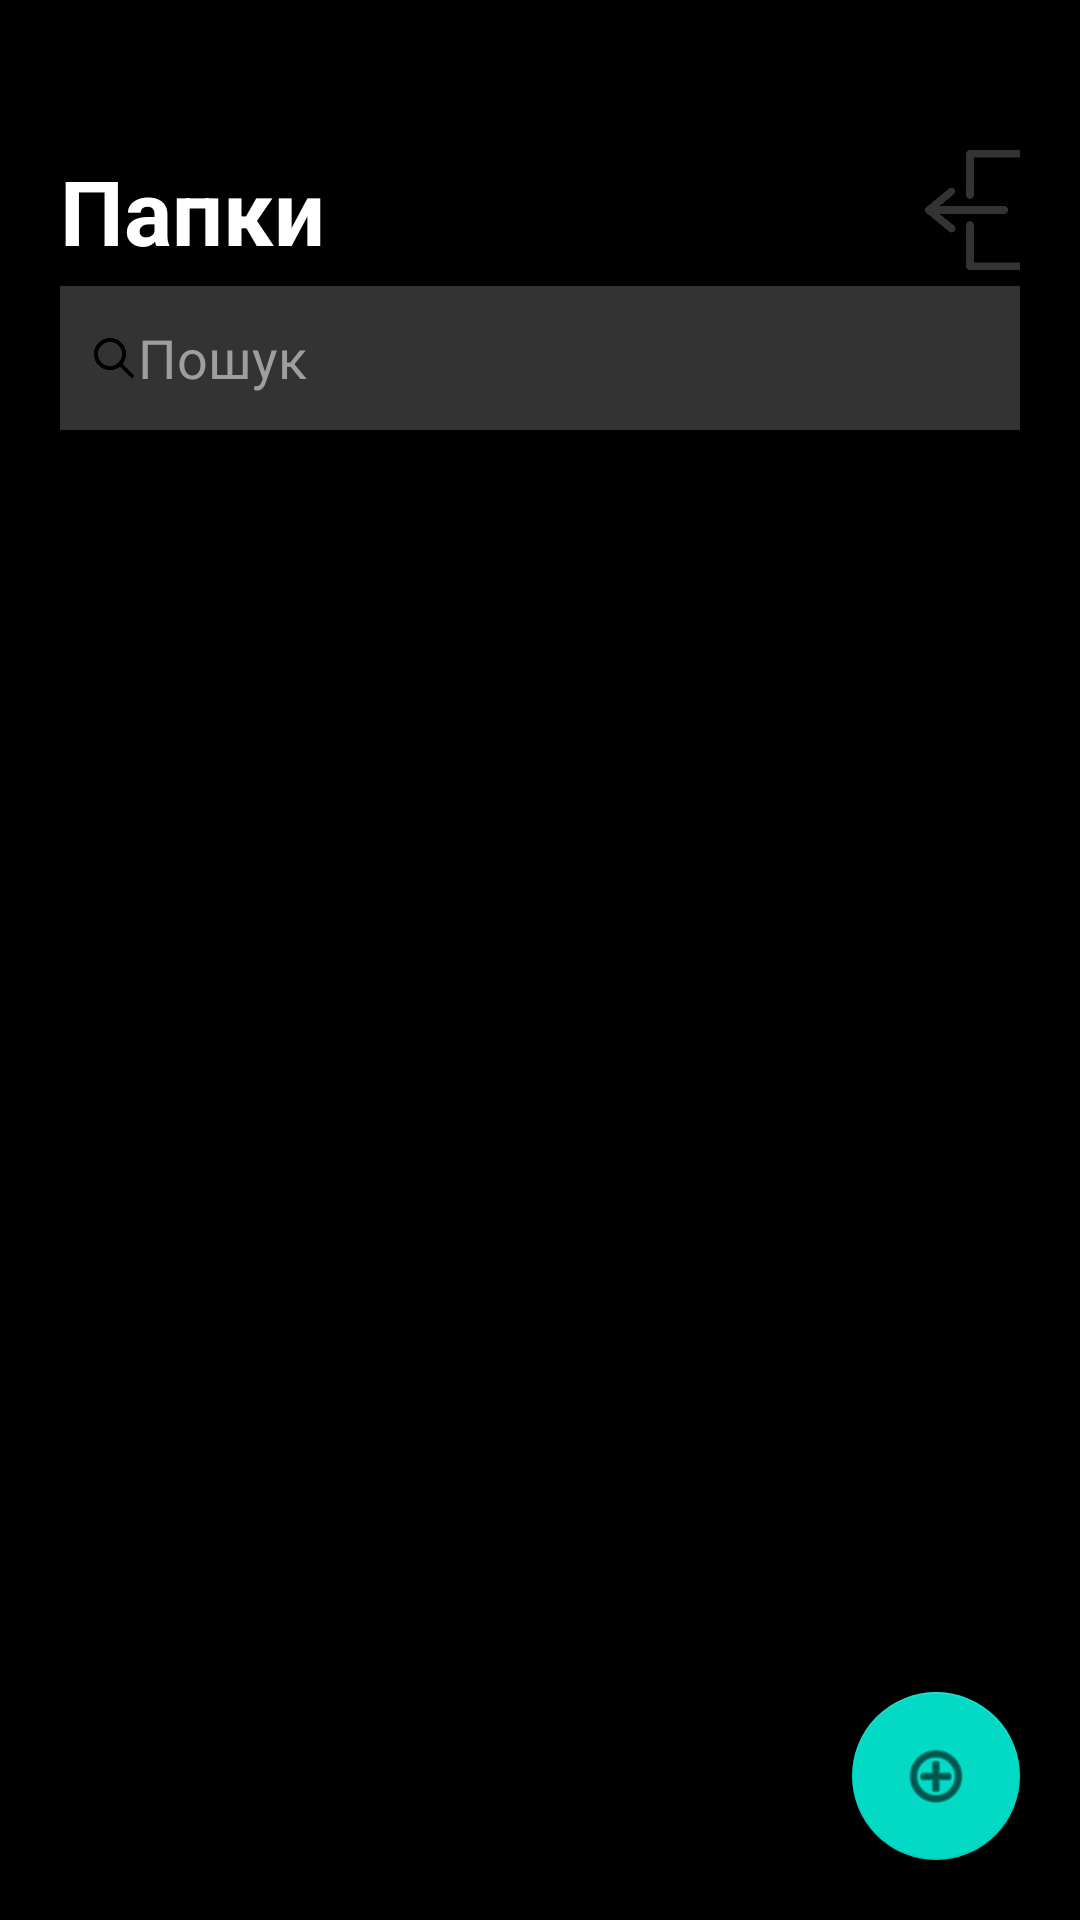

Android layout source for this screen:
<!-- AndroidManifest.xml: application theme Theme.TestLogin -->
<!-- res/layout/activity_main.xml -->
<?xml version="1.0" encoding="utf-8"?>
<RelativeLayout xmlns:android="http://schemas.android.com/apk/res/android"
    xmlns:app="http://schemas.android.com/apk/res-auto"
    xmlns:tools="http://schemas.android.com/tools"
    android:layout_width="match_parent"
    android:layout_height="match_parent"
    android:background="@color/black"
    tools:context=".MainActivity">

    <LinearLayout
        android:id="@+id/top_bar"
        android:layout_width="match_parent"
        android:layout_height="wrap_content"
        android:layout_marginStart="20dp"
        android:layout_marginTop="50dp"
        android:layout_marginEnd="20dp"
        android:orientation="horizontal">

        <TextView
            android:id="@+id/folders"
            android:layout_width="wrap_content"
            android:layout_height="wrap_content"

            android:fontFamily="sans-serif"
            android:text="@string/folders"
            android:textAlignment="viewStart"
            android:textColor="@color/white"
            android:textSize="30sp"
            android:textStyle="bold"
            android:gravity="start"/>

        <ImageButton
            android:id="@+id/log_out"
            android:layout_width="40dp"
            android:layout_height="40dp"
            android:layout_marginStart="200dp"
            android:background="@drawable/log_out_icon"
            android:backgroundTint="@color/goodGray"
            android:contentDescription="@string/log_out_from_account" />
    </LinearLayout>


    <EditText
        android:id="@+id/search_folders"
        android:layout_width="match_parent"
        android:layout_height="48dp"
        android:layout_below="@id/top_bar"
        android:layout_marginLeft="20dp"
        android:layout_marginTop="5dp"
        android:layout_marginRight="20dp"
        android:autofillHints="searchable_folders_name"
        android:background="@color/goodGray"
        android:drawableStart="@drawable/search_icon_sized"
        android:ems="10"
        android:hint="@string/search"
        android:inputType="textPersonName"
        android:paddingStart="10dp"
        android:paddingEnd="0dp"
        android:textColorHint="#9E9E9E" />

    <ListView
        android:id="@+id/items"
        android:layout_width="match_parent"
        android:layout_height="match_parent"
        android:layout_below="@id/search_folders"
        android:layout_marginStart="20dp"
        android:layout_marginTop="20dp"
        android:layout_marginEnd="20dp"
        android:layout_marginBottom="20dp"
        android:divider="@android:color/transparent"
        android:fontFamily="sans-serif"
        tools:background="@color/goodGray" />

    <com.google.android.material.floatingactionbutton.FloatingActionButton
        android:id="@+id/create_folder"
        android:layout_width="wrap_content"
        android:layout_height="wrap_content"
        android:layout_alignEnd="@id/items"
        android:layout_alignBottom="@id/items"
        android:clickable="true"
        android:contentDescription="@string/description_add_new_note_button"
        android:focusable="true"
        app:srcCompat="@android:drawable/ic_menu_add"
        tools:ignore="RedundantDescriptionCheck" />

</RelativeLayout>
<!-- resources referenced by this layout -->
<resources>
  <color name="black">#FF000000</color>
  <color name="goodGray">#333</color>
  <color name="white">#FFFFFFFF</color>
  <!-- drawable log_out_icon: png bitmap (drawable, 14067 bytes) -->
  <!-- drawable search_icon_sized (drawable) -->
  <?xml version="1.0" encoding="utf-8"?>
  <layer-list xmlns:android="http://schemas.android.com/apk/res/android" >
  
      <item
          android:drawable="@drawable/search_icon"
          android:width="@dimen/search_icon_size"
          android:height="@dimen/search_icon_size"
          />
  
  </layer-list >
  <string name="description_add_new_note_button">add new note button</string>
  <string name="folders">Папки</string>
  <string name="log_out_from_account">log out from account</string>
  <string name="search">Пошук</string>
  <style name="Theme.TestLogin" parent="Theme.MaterialComponents.DayNight.NoActionBar">
          
          <item name="colorPrimary">@color/black</item>
          <item name="colorPrimaryVariant">@color/black</item>
          <item name="colorOnPrimary">@color/black</item>
          
          <item name="colorSecondary">@color/teal_200</item>
          <item name="colorSecondaryVariant">@color/teal_200</item>
          <item name="colorOnSecondary">@color/black</item>
          
          <item name="android:statusBarColor" tools:targetApi="l">?attr/colorPrimaryVariant</item>
          
      </style>
  <!-- drawable search_icon: png bitmap (drawable, 4521 bytes) -->
  <dimen name="search_icon_size">16dp</dimen>
  <color name="teal_200">#FF03DAC5</color>
</resources>
